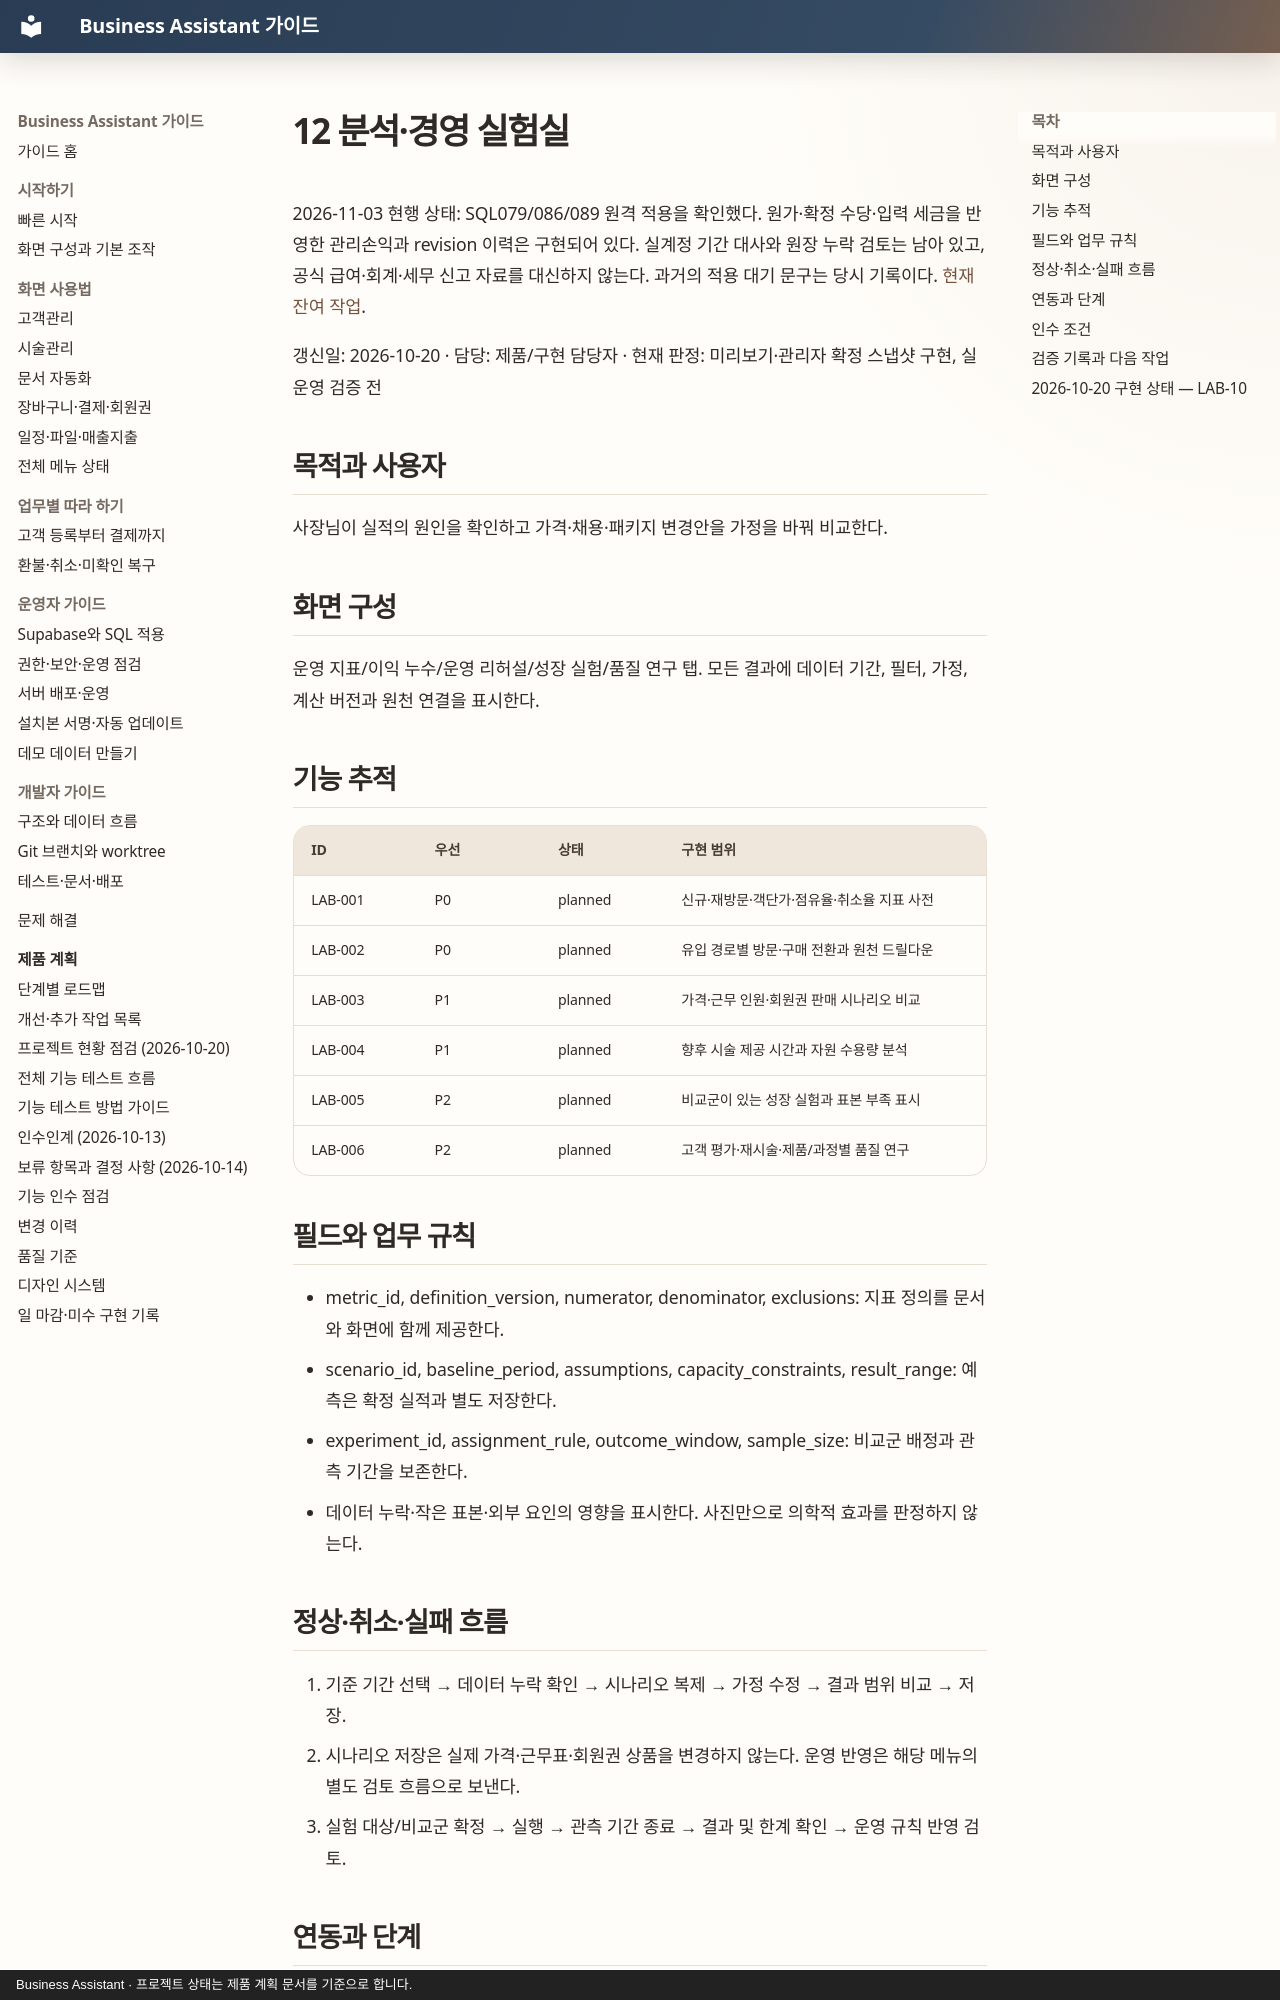

repository: MyungSungKim12/business-assistant · page: product/menus/12-management-lab/index.html · generator: mkdocs · copyright: Business Assistant · 프로젝트 상태는 제품 계획 문서를 기준으로 합니다.

# 12 분석·경영 실험실

2026-11-03 현행 상태: SQL079/086/089 원격 적용을 확인했다. 원가·확정 수당·입력 세금을 반영한 관리손익과 revision 이력은 구현되어 있다. 실계정 기간 대사와 원장 누락 검토는 남아 있고, 공식 급여·회계·세무 신고 자료를 대신하지 않는다. 과거의 적용 대기 문구는 당시 기록이다. [현재 잔여 작업](../current-remaining-work-2026-11-03.md).

갱신일: 2026-10-20 · 담당: 제품/구현 담당자 · 현재 판정: 미리보기·관리자 확정 스냅샷 구현, 실운영 검증 전

## 목적과 사용자

사장님이 실적의 원인을 확인하고 가격·채용·패키지 변경안을 가정을 바꿔 비교한다.

## 화면 구성

운영 지표/이익 누수/운영 리허설/성장 실험/품질 연구 탭. 모든 결과에 데이터 기간, 필터, 가정, 계산 버전과 원천 연결을 표시한다.

## 기능 추적

| ID | 우선 | 상태 | 구현 범위 |
| --- | --- | --- | --- |
| LAB-001 | P0 | planned | 신규·재방문·객단가·점유율·취소율 지표 사전 |
| LAB-002 | P0 | planned | 유입 경로별 방문·구매 전환과 원천 드릴다운 |
| LAB-003 | P1 | planned | 가격·근무 인원·회원권 판매 시나리오 비교 |
| LAB-004 | P1 | planned | 향후 시술 제공 시간과 자원 수용량 분석 |
| LAB-005 | P2 | planned | 비교군이 있는 성장 실험과 표본 부족 표시 |
| LAB-006 | P2 | planned | 고객 평가·재시술·제품/과정별 품질 연구 |

## 필드와 업무 규칙

- metric_id, definition_version, numerator, denominator, exclusions: 지표 정의를 문서와 화면에 함께 제공한다.
- scenario_id, baseline_period, assumptions, capacity_constraints, result_range: 예측은 확정 실적과 별도 저장한다.
- experiment_id, assignment_rule, outcome_window, sample_size: 비교군 배정과 관측 기간을 보존한다.
- 데이터 누락·작은 표본·외부 요인의 영향을 표시한다. 사진만으로 의학적 효과를 판정하지 않는다.

## 정상·취소·실패 흐름

1. 기준 기간 선택 → 데이터 누락 확인 → 시나리오 복제 → 가정 수정 → 결과 범위 비교 → 저장.
2. 시나리오 저장은 실제 가격·근무표·회원권 상품을 변경하지 않는다. 운영 반영은 해당 메뉴의 별도 검토 흐름으로 보낸다.
3. 실험 대상/비교군 확정 → 실행 → 관측 기간 종료 → 결과 및 한계 확인 → 운영 규칙 반영 검토.
